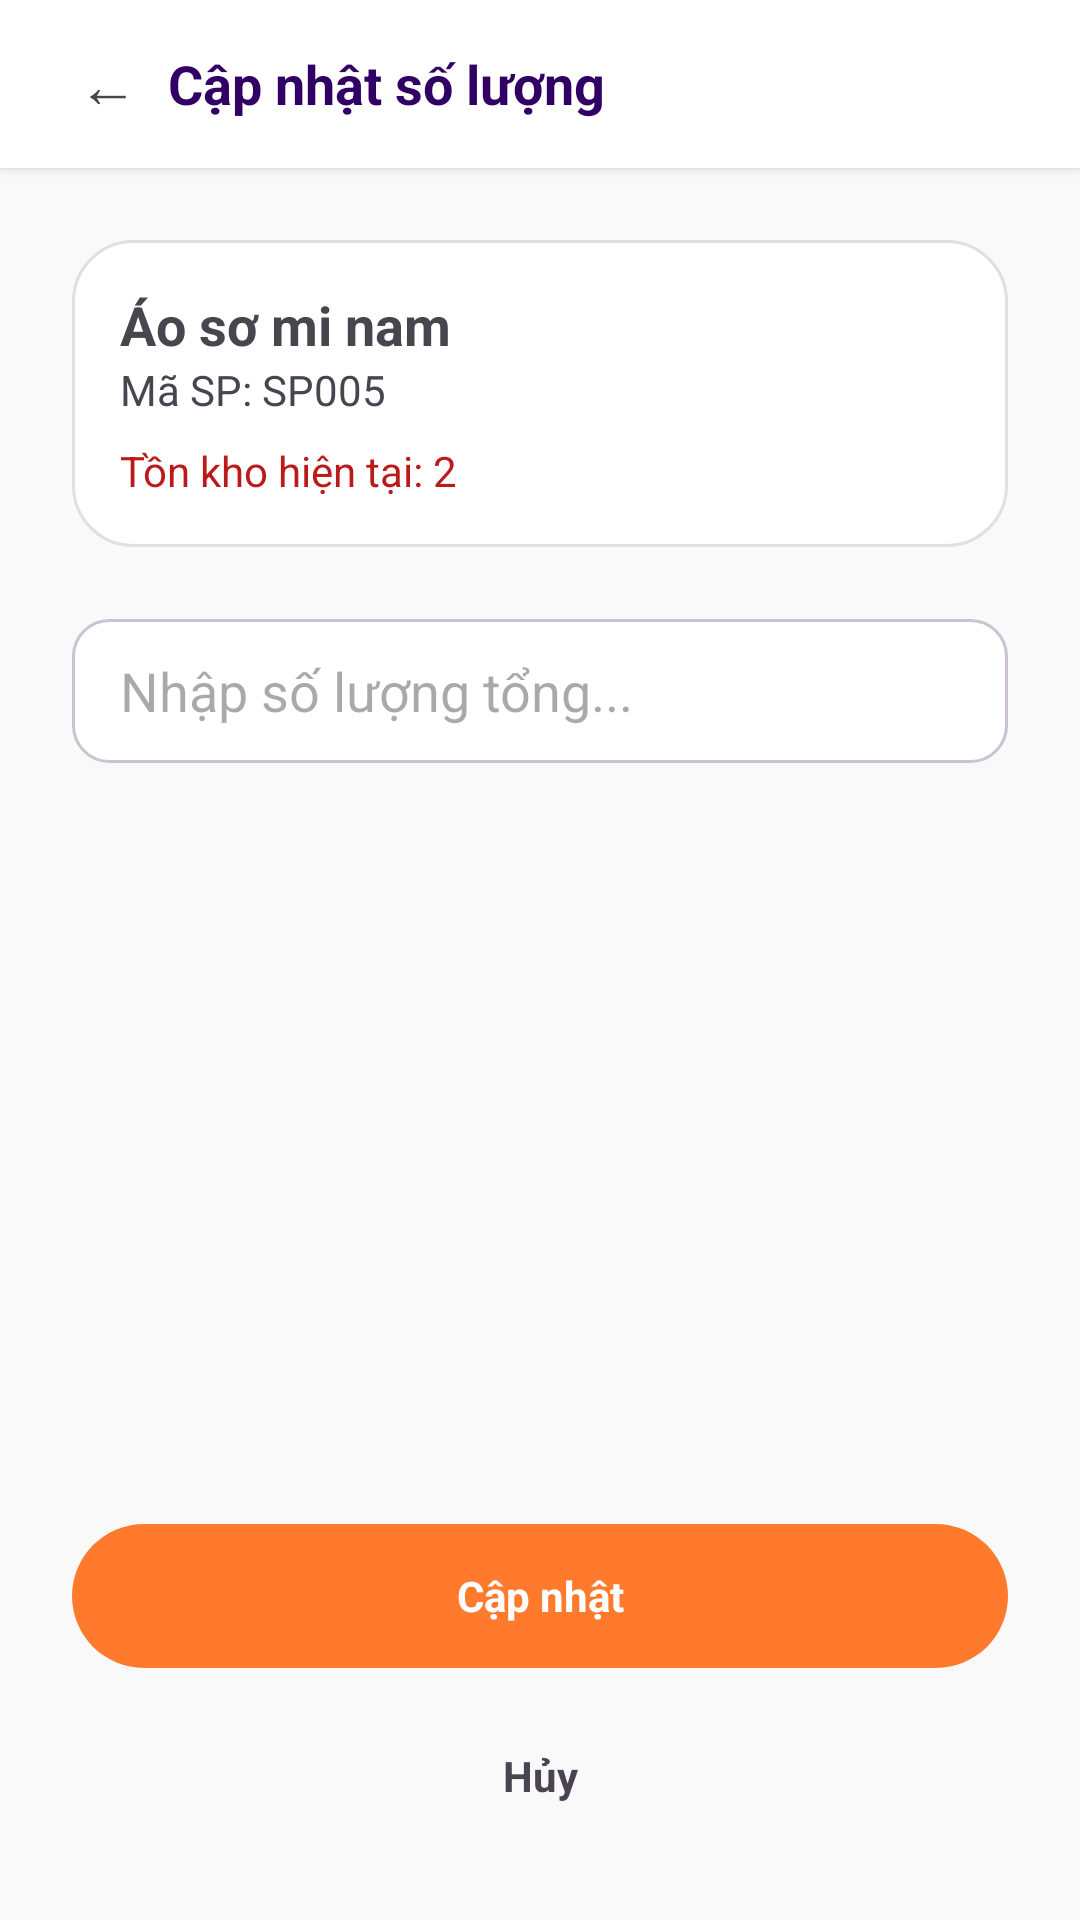

Write the Android layout XML for this screen, with the resource values it uses.
<!-- AndroidManifest.xml: application theme Theme.QuanLyCuaHangThoiTrang -->
<!-- res/layout/activity_update_stock.xml -->
<?xml version="1.0" encoding="utf-8"?>
<LinearLayout xmlns:android="http://schemas.android.com/apk/res/android"
    android:layout_width="match_parent"
    android:layout_height="match_parent"
    android:background="@color/background_light"
    android:orientation="vertical">

    <LinearLayout
        android:layout_width="match_parent"
        android:layout_height="56dp"
        android:background="@color/surface_white"
        android:elevation="2dp"
        android:gravity="center_vertical"
        android:paddingHorizontal="16dp">
        <TextView
            android:id="@+id/btnBack"
            android:layout_width="40dp"
            android:layout_height="40dp"
            android:gravity="center"
            android:text="←"
            android:textSize="20sp" />
        <TextView
            android:layout_width="wrap_content"
            android:layout_height="wrap_content"
            android:text="Cập nhật số lượng"
            android:textColor="@color/primary_purple"
            android:textSize="18sp"
            android:textStyle="bold" />
    </LinearLayout>

    <LinearLayout
        android:layout_width="match_parent"
        android:layout_height="match_parent"
        android:orientation="vertical"
        android:padding="24dp">

        <LinearLayout
            android:layout_width="match_parent"
            android:layout_height="wrap_content"
            android:background="@drawable/bg_card"
            android:padding="16dp"
            android:orientation="vertical"
            android:layout_marginBottom="24dp">
            <TextView android:id="@+id/tvProductName" android:text="Áo sơ mi nam" android:textStyle="bold" android:textSize="18sp" android:layout_width="wrap_content" android:layout_height="wrap_content"/>
            <TextView android:id="@+id/tvProductCode" android:text="Mã SP: SP005" android:textColor="@color/text_secondary" android:layout_width="wrap_content" android:layout_height="wrap_content"/>
            <TextView android:id="@+id/tvCurrentStock" android:text="Tồn kho hiện tại: 2" android:textColor="@color/error_red" android:layout_marginTop="8dp" android:layout_width="wrap_content" android:layout_height="wrap_content"/>
        </LinearLayout>

        <EditText
            android:id="@+id/edtNewStock"
            android:layout_width="match_parent"
            android:layout_height="48dp"
            android:layout_marginBottom="12dp"
            android:background="@drawable/bg_input"
            android:hint="Nhập số lượng tổng..."
            android:inputType="number"
            android:paddingHorizontal="16dp" />

        <ScrollView
            android:layout_width="match_parent"
            android:layout_height="0dp"
            android:layout_weight="1"
            android:layout_marginBottom="12dp">
            <LinearLayout
                android:id="@+id/llVariantContainer"
                android:layout_width="match_parent"
                android:layout_height="wrap_content"
                android:orientation="vertical"
                android:visibility="gone" />
        </ScrollView>

        <TextView
            android:id="@+id/btnUpdate"
            android:layout_width="match_parent"
            android:layout_height="48dp"
            android:background="@drawable/bg_button_orange"
            android:gravity="center"
            android:text="Cập nhật"
            android:textColor="@color/white"
            android:textStyle="bold" />
            
        <TextView
            android:id="@+id/btnCancel"
            android:layout_width="match_parent"
            android:layout_height="48dp"
            android:layout_marginTop="12dp"
            android:gravity="center"
            android:text="Hủy"
            android:textColor="@color/text_secondary"
            android:textStyle="bold" />
    </LinearLayout>
</LinearLayout>
<!-- resources referenced by this layout -->
<resources>
  <color name="background_light">#F9F9F9</color>
  <color name="error_red">#BA1A1A</color>
  <color name="primary_purple">#310065</color>
  <color name="surface_white">#FFFFFF</color>
  <color name="text_secondary">#4A4451</color>
  <color name="white">#FFFFFFFF</color>
  <!-- drawable bg_button_orange (drawable) -->
  <?xml version="1.0" encoding="utf-8"?>
  <shape xmlns:android="http://schemas.android.com/apk/res/android"
      android:shape="rectangle">
      <solid android:color="@color/accent_orange" />
      <corners android:radius="24dp" />
  </shape>
  <!-- drawable bg_card (drawable) -->
  <?xml version="1.0" encoding="utf-8"?>
  <shape xmlns:android="http://schemas.android.com/apk/res/android"
      android:shape="rectangle">
      <solid android:color="@color/surface_white" />
      <corners android:radius="20dp" />
      <stroke
          android:width="1dp"
          android:color="@color/divider_gray" />
  </shape>
  <!-- drawable bg_input (drawable) -->
  <?xml version="1.0" encoding="utf-8"?>
  <shape xmlns:android="http://schemas.android.com/apk/res/android"
      android:shape="rectangle">
      <solid android:color="@color/surface_white" />
      <corners android:radius="12dp" />
      <stroke
          android:width="1dp"
          android:color="@color/border_gray" />
  </shape>
  <style name="Theme.QuanLyCuaHangThoiTrang" parent="Base.Theme.QuanLyCuaHangThoiTrang" />
  <color name="accent_orange">#FF7A2D</color>
  <color name="divider_gray">#E0E0E0</color>
  <color name="border_gray">#CCC3D2</color>
  <style name="Base.Theme.QuanLyCuaHangThoiTrang" parent="Theme.Material3.Light.NoActionBar">
          <item name="colorPrimary">@color/primary_purple</item>
          <item name="colorPrimaryContainer">@color/primary_container</item>
          <item name="colorOnPrimary">@color/white</item>
          <item name="colorSecondary">@color/secondary</item>
          <item name="colorSecondaryContainer">@color/secondary_container</item>
          <item name="colorTertiary">@color/accent_orange</item>
          <item name="colorTertiaryContainer">@color/accent_orange_light</item>
          <item name="colorError">@color/error_red</item>
          <item name="colorErrorContainer">@color/error_container</item>
          <item name="colorSurface">@color/surface_white</item>
          <item name="colorSurfaceVariant">@color/surface_container_highest</item>
          <item name="colorOnSurface">@color/text_primary</item>
          <item name="colorOnSurfaceVariant">@color/text_secondary</item>
          <item name="colorOutline">@color/outline</item>
          <item name="colorOutlineVariant">@color/border_gray</item>
          <item name="android:colorBackground">@color/background_light</item>
          <item name="android:statusBarColor">@color/primary_dark</item>
          <item name="android:navigationBarColor">@color/surface_white</item>
      </style>
  <color name="primary_container">#4A148C</color>
  <color name="secondary">#4C56AF</color>
  <color name="secondary_container">#97A1FF</color>
  <color name="accent_orange_light">#FFDBCB</color>
  <color name="error_container">#FFDAD6</color>
  <color name="surface_container_highest">#E2E2E2</color>
  <color name="text_primary">#1A1C1C</color>
  <color name="outline">#7C7482</color>
  <color name="primary_dark">#14002F</color>
</resources>
